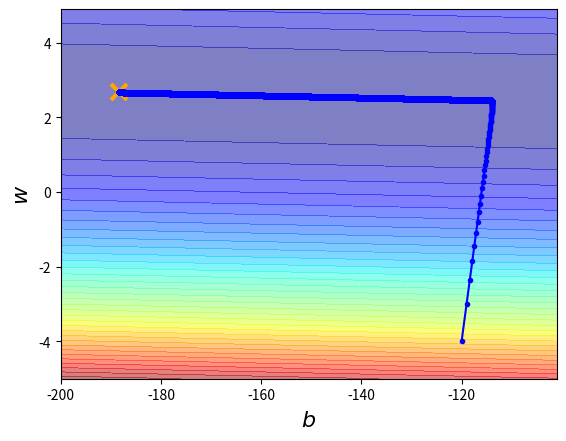

The matplotlib source for this figure:
# !/usr/bin/env python
# coding:utf-8
# Author: Huangyu
import numpy as np
import matplotlib.pyplot as plt

# 数据准备
x_data = [338., 333., 328., 207., 226., 25., 179., 60., 208., 606.]
y_data = [640., 633., 619., 393., 428., 27., 193., 66., 226., 1591.]
# ydata = b + w*xdata

# 误差计算
x = np.arange(-200, -100, 1)  # b
y = np.arange(-5, 5, 0.1)  # w
Z = np.zeros((len(x), len(y)))
# np.meshgrad函数接受两个一维数组，并产生两个二维矩阵（对应于两个数组中所有的(x,y)对）
X, Y = np.meshgrid(x, y)
for i in range(len(x)):
    for j in range(len(y)):
        b = x[i]
        w = y[j]
        Z[j][i] = 0  # Z[j][i]计算出每个w,b对应的误差
        for n in range(len(x_data)):
            Z[j][i] = Z[j][i] + (y_data[n] - b - w * x_data[n]) ** 2
        Z[j][i] = Z[j][i] * 1.0 / len(x_data)

# 梯度下降法
# ydata = b + w*xdata
# 初始化
b = -120
w = -4
lr = 1  # 学习率
iteration = 100000  # 循环次数

# 保存w,b历史值
b_history = [b]
w_history = [w]

lr_b = 0
lr_w = 0
for i in range(iteration):
    b_grad = 0.0
    w_grad = 0.0
    for i in range(len(x_data)):
        # 对w,b求偏导的过程  此处一定要是-.
        # 通过分析可以判断要是y_data[i]>b + w*x_data[i],w、b要相应的增大
        b_grad = b_grad - 2.0 * (y_data[i] - b - w * x_data[i]) * 1.0
        w_grad = w_grad - 2.0 * (y_data[i] - b - w * x_data[i]) * x_data[i]

    lr_b = lr_b + b_grad ** 2
    lr_w = lr_w + w_grad ** 2

    b = b - lr / np.sqrt(lr_b) * b_grad
    w = w - lr / np.sqrt(lr_w) * w_grad
    # 保存w,b历史值
    b_history.append(b)
    w_history.append(w)
# print(w_history)
# print(b_history)
# 呈现图像
# 呈现Z数组
plt.contourf(x, y, Z, 50, alpha=0.5, cmap=plt.get_cmap('jet'))
# 把最佳w,b呈现出来
plt.plot([-188.4], [2.67], 'x', ms=12, markeredgewidth=3, color='orange')
# 把w,b历史值呈现出来
plt.plot(b_history, w_history, 'o-', ms=3, lw=1.5, color='blue')
plt.xlim = (-200, -100)
plt.ylim = (-5, 5)
plt.xlabel(r'$b$', fontsize=16)
plt.ylabel(r'$w$', fontsize=16)
plt.show()
